Image classification data set "makes" (nazarlielmaddin/vehicle-recognizer on GitHub). Class labels (34): BAIC, BMW, BYD, Bentley, Changan, Chery, Chevrolet, DFSK, Ford, GAC, Geely, GWM, HOWO, Haval, Honda, Hyundai, Infiniti, Jeep, Kia, Lada, Land Rover, Lexus, Li Auto, Lynk, Lynk and Co, Mazda, Mercedes-Benz, Mitsubishi, Nissan, Porsche, Soueast, Toyota, Volkswagen, Zeekr.

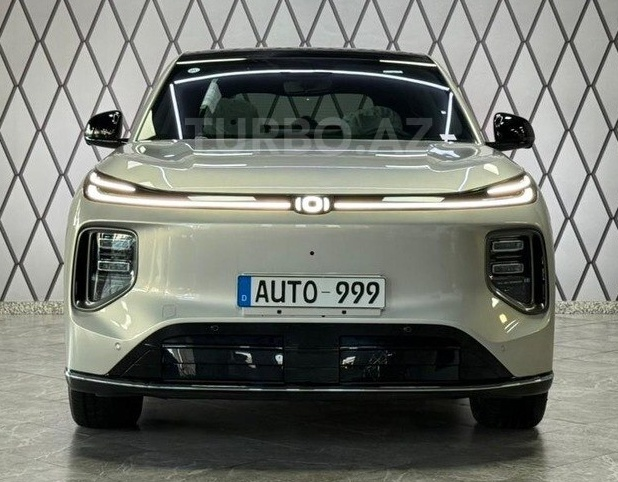
Label: Changan

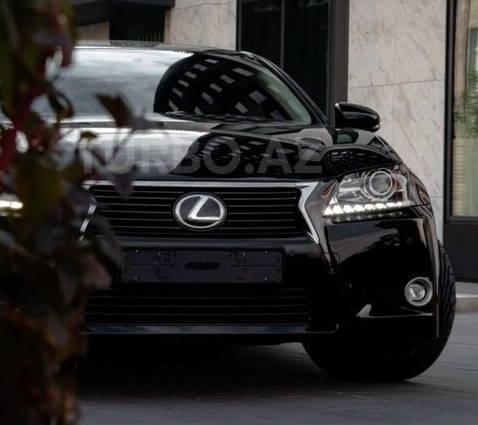
Label: Lexus

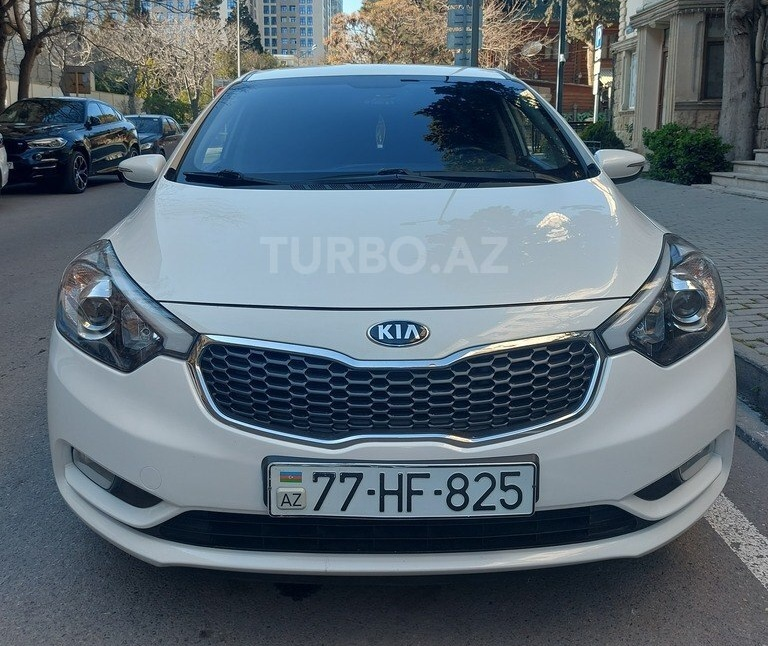
Label: Kia

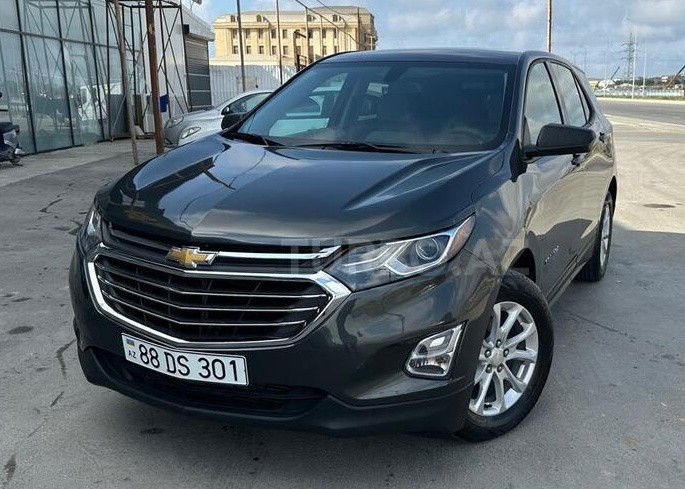
Label: Chevrolet

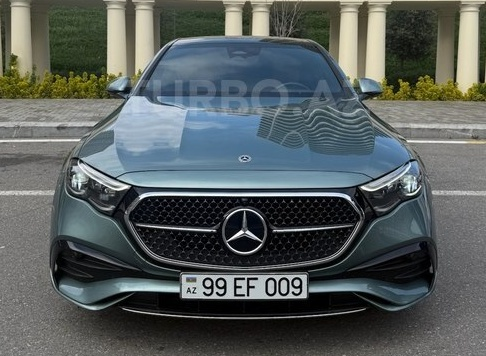
Label: Mercedes-Benz

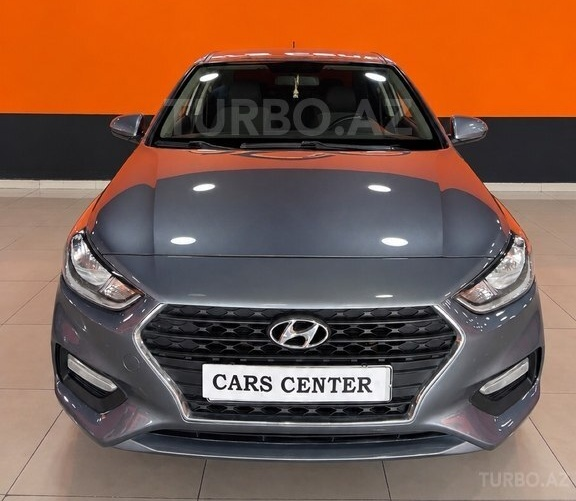
Label: Hyundai
